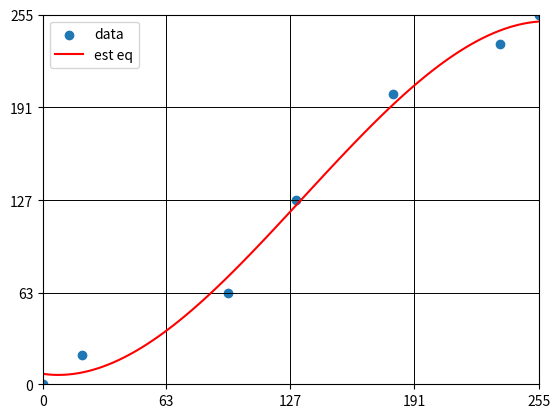

Generate this figure with matplotlib:
import matplotlib.pyplot as plt
import numpy as np
from scipy.optimize import curve_fit

plt.axis([0,255,0,255])

# plt.xticks([0,63,127,191,255], labels=[])
# plt.yticks([0,63,127,191,255], labels=[])

plt.xticks([0,63,127,191,255])
plt.yticks([0,63,127,191,255])

# 가로선
plt.axhline(y=63, color='black', linestyle='-', linewidth=0.7)
plt.axhline(y=127, color='black', linestyle='-', linewidth=0.7)
plt.axhline(y=191, color='black', linestyle='-', linewidth=0.7)

#세로선
plt.axvline(x=63, color='black', linestyle='-', linewidth=0.7)
plt.axvline(x=127, color='black', linestyle='-', linewidth=0.7)
plt.axvline(x=191, color='black', linestyle='-', linewidth=0.7)

# only use 5 dots
# y=[0,63,127,191,255]
# 원본이미지
# plt.plot([0, 255], [0, 255], color="black", linestyle="-", label="curve line", linewidth=2)

#-----------------------------------------------------------------
# S Curve
x=[0,95,130,180,255]
y=[0,63,127,200,255]

# plt.plot(x, y, color="black", linestyle="-", label="curve line", linewidth=2)


# 삼차함수 모델 정의
def cubic_function(x, a, b, c, d):
    return a * x**3 + b * x**2 + c * x + d

# 예제 데이터 (x, y)
x_data = np.array([0,20,95,130,180,235,255])
y_data = np.array([0,20,63,127,200,235,255])

# x=[0,95,130,180,255]
# y=[0,63,127,200,255]
# 최소 제곱법을 사용하여 삼차함수의 계수 추정
coefficients, _ = curve_fit(cubic_function, x_data, y_data)

# 결과 출력
print("추정된 계수:", coefficients)

# 그래프 플로팅
x_range = np.linspace(min(x_data), max(x_data), 100)  # 예측할 범위의 x 값 생성
y_predicted = cubic_function(x_range, *coefficients)    # 추정된 모델을 이용하여 y 예측

plt.scatter(x_data, y_data, label='data')              # 데이터 포인트 플로팅
plt.plot(x_range, y_predicted, label="est eq", color='red')  # 추정된 삼차함수 플로팅

plt.legend()
plt.show()